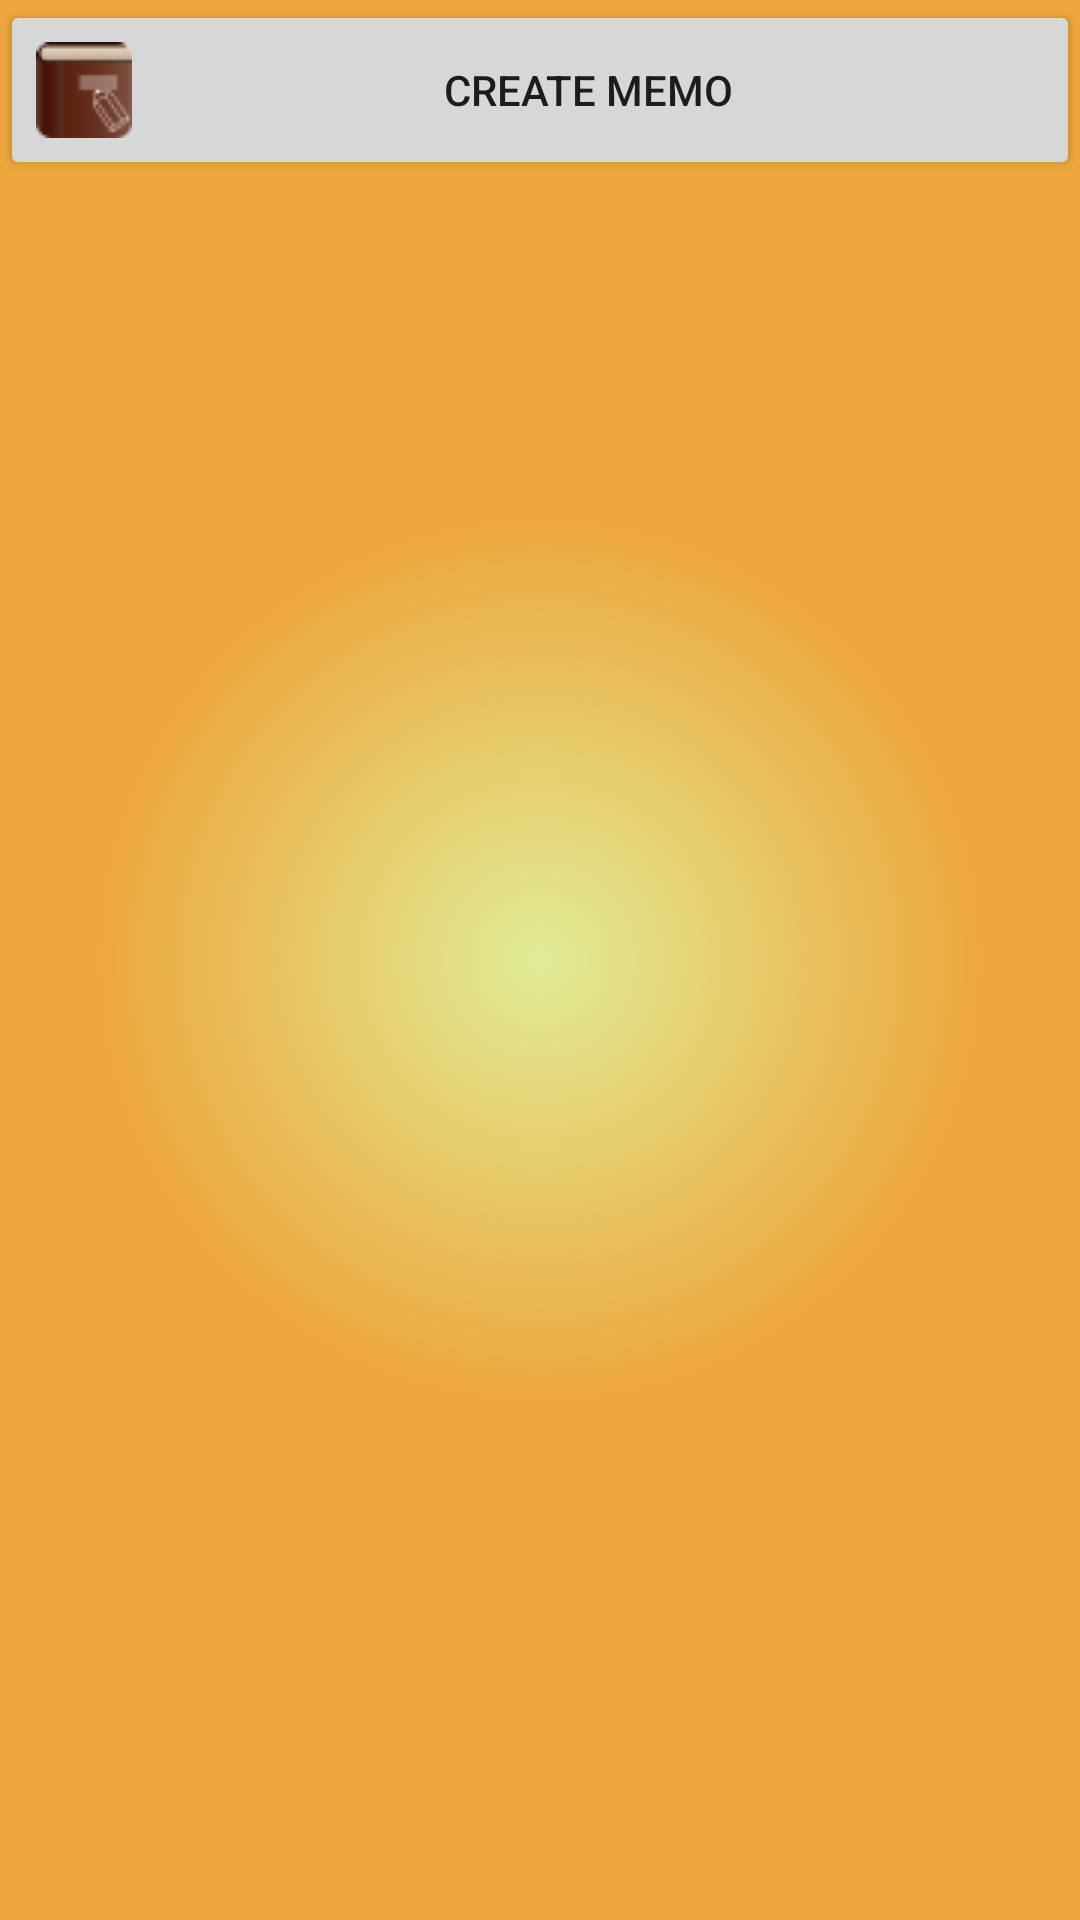

This screen was rendered from an Android layout file. Write that file and the resources it references.
<!-- AndroidManifest.xml: application theme AppTheme -->
<!-- res/layout/memonew.xml -->
<?xml version="1.0" encoding="utf-8"?>
<LinearLayout
    xmlns:android="http://schemas.android.com/apk/res/android"
    android:layout_width="fill_parent"
    android:layout_height="fill_parent"
    android:background="@drawable/paigepro_background"
    android:orientation="vertical" >

    <Button
        android:id="@+id/bAddMemo"
        android:layout_width="fill_parent"
        android:layout_height="60dp"
        android:text="Create Memo"
        android:drawableLeft="@drawable/memo_logo" />

    <ListView
        android:id="@android:id/list"
        android:layout_width="match_parent"
        android:layout_height="match_parent"
        android:divider="#000000"
        android:dividerHeight="1dp" />

</LinearLayout>
<!-- resources referenced by this layout -->
<resources>
  <!-- drawable memo_logo: png bitmap (drawable, 1116 bytes) -->
  <!-- drawable paigepro_background (drawable) -->
  <?xml version="1.0" encoding="utf-8"?>
  <shape
      xmlns:android="http://schemas.android.com/apk/res/android"
      android:shape="rectangle" >
  
      <gradient
          android:startColor="#E0EC96"
          android:endColor="#eda73d"
          android:gradientRadius="440"
          android:type="radial" />
  
  </shape>
  <style name="AppTheme" parent="AppBaseTheme">
          
      </style>
  <style name="AppBaseTheme" parent="Theme.AppCompat.Light.DarkActionBar">
          
      </style>
</resources>
